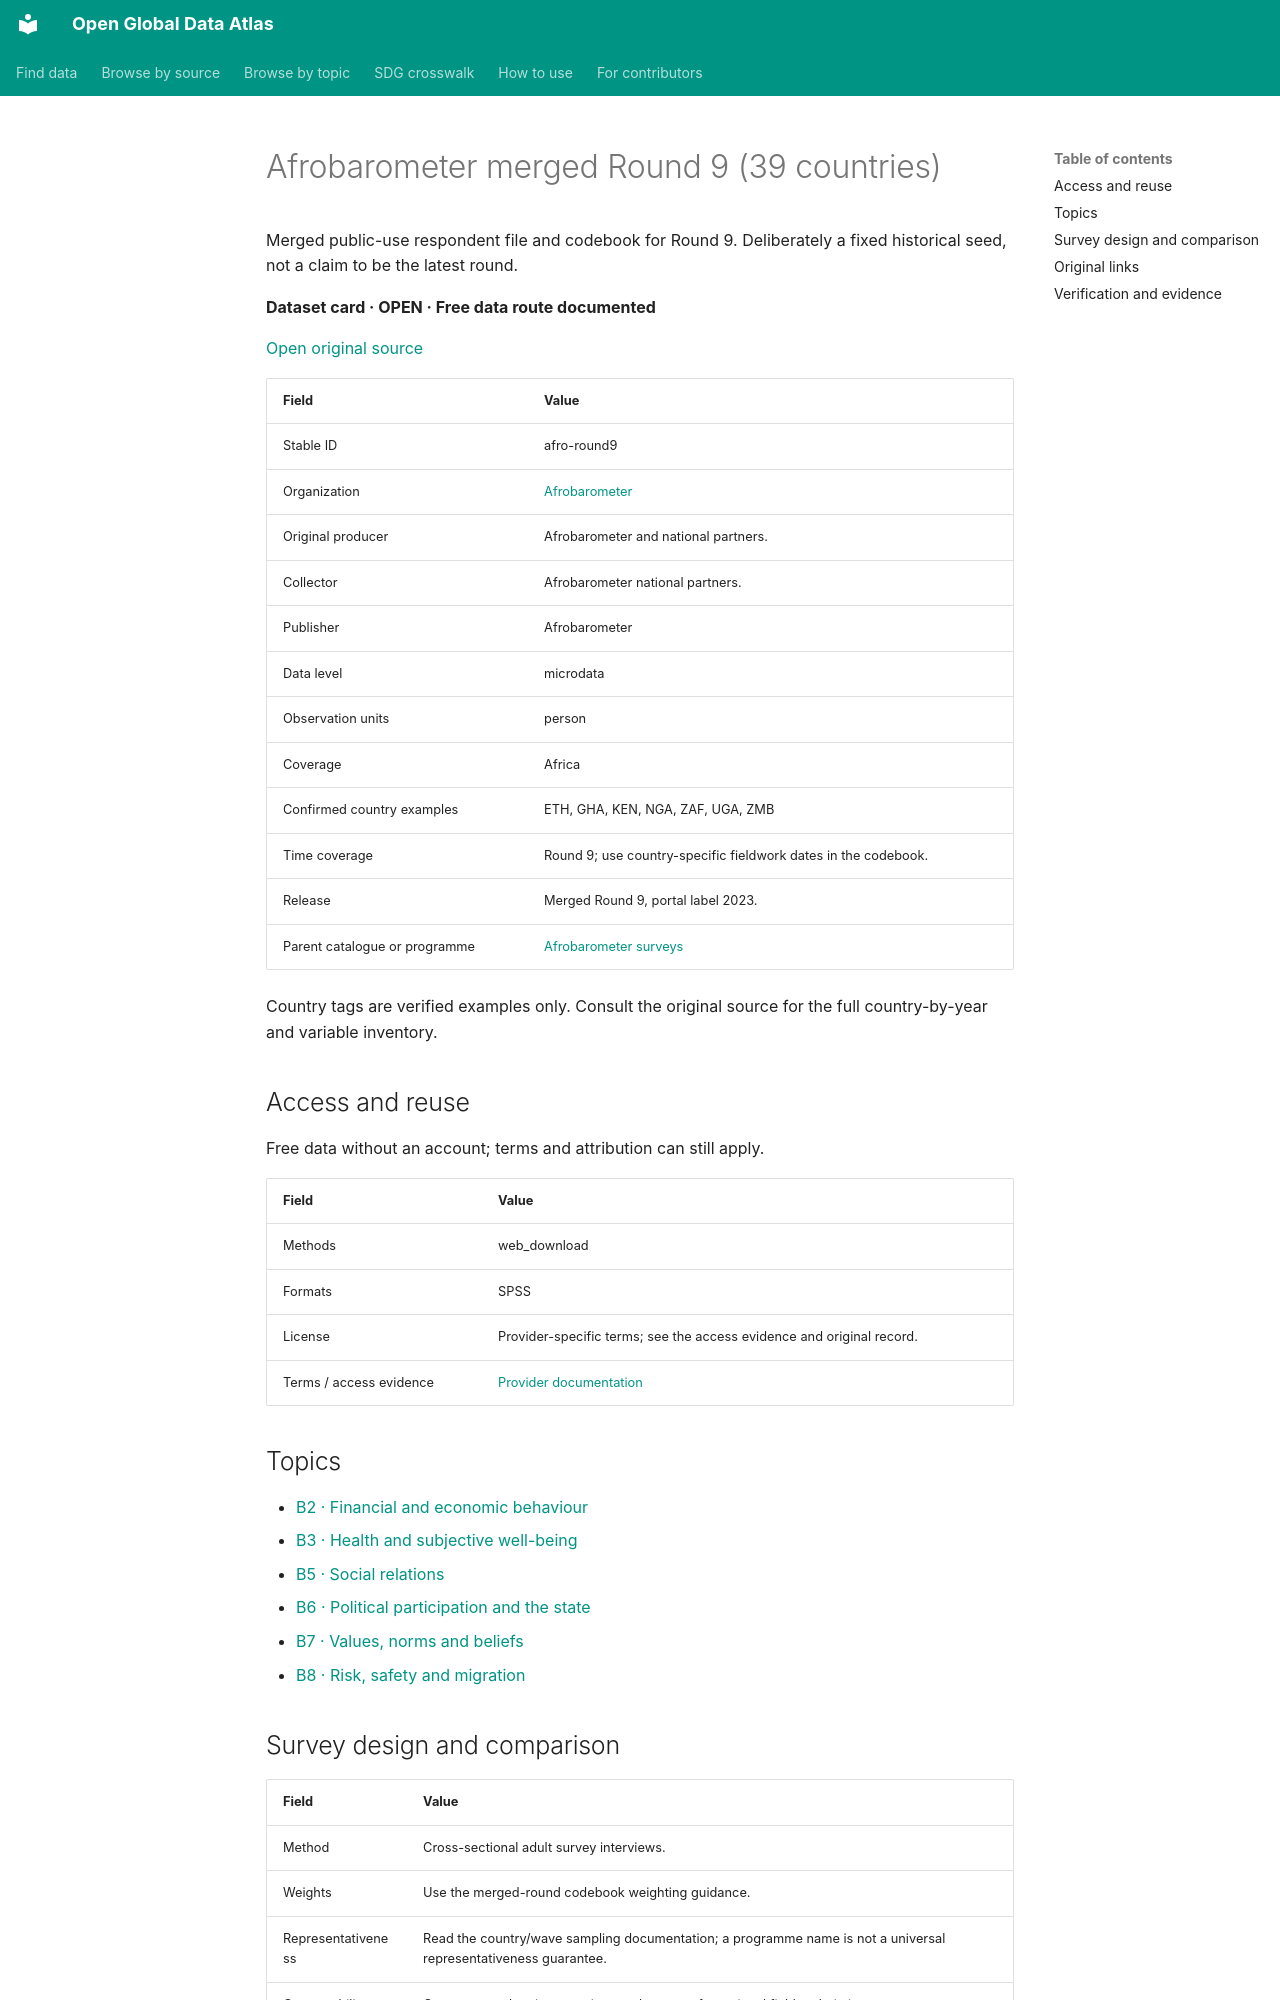

repository: boris-belyavskiy/open-global-data-atlas · page: records/afro-round9/index.html · generator: mkdocs

# Afrobarometer merged Round 9 (39 countries)

Merged public-use respondent file and codebook for Round 9. Deliberately a fixed historical seed, not a claim to be the latest round.

**Dataset card · OPEN · Free data route documented**

[Open original source](https://www.afrobarometer.org/data/merged-data/)

| Field | Value |
| --- | --- |
| Stable ID | afro-round9 |
| Organization | [Afrobarometer](afrobarometer-org.md) |
| Original producer | Afrobarometer and national partners. |
| Collector | Afrobarometer national partners. |
| Publisher | Afrobarometer |
| Data level | microdata |
| Observation units | person |
| Coverage | Africa |
| Confirmed country examples | ETH, GHA, KEN, NGA, ZAF, UGA, ZMB |
| Time coverage | Round 9; use country-specific fieldwork dates in the codebook. |
| Release | Merged Round 9, portal label 2023. |
| Parent catalogue or programme | [Afrobarometer surveys](afrobarometer.md) |

Country tags are verified examples only. Consult the original source for the full country-by-year and variable inventory.

## Access and reuse

Free data without an account; terms and attribution can still apply.

| Field | Value |
| --- | --- |
| Methods | web_download |
| Formats | SPSS |
| License | Provider-specific terms; see the access evidence and original record. |
| Terms / access evidence | [Provider documentation](https://www.afrobarometer.org/data/merged-data/) |

## Topics

- [B2 · Financial and economic behaviour](../topics/B2.md)
- [B3 · Health and subjective well-being](../topics/B3.md)
- [B5 · Social relations](../topics/B5.md)
- [B6 · Political participation and the state](../topics/B6.md)
- [B7 · Values, norms and beliefs](../topics/B7.md)
- [B8 · Risk, safety and migration](../topics/B8.md)

## Survey design and comparison

| Field | Value |
| --- | --- |
| Method | Cross-sectional adult survey interviews. |
| Weights | Use the merged-round codebook weighting guidance. |
| Representativeness | Read the country/wave sampling documentation; a programme name is not a universal representativeness guarantee. |
| Comparability | Compare overlapping questions and account for national fieldwork timing. |

## Original links

- [Landing](https://www.afrobarometer.org/data/merged-data/)
